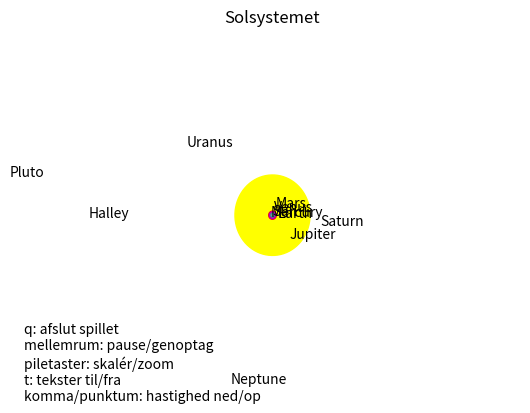

Recreate this plot in Python.
import time, random
import numpy as np
from matplotlib import pyplot as plt
import matplotlib.animation as animation
import matplotlib.patches as patches


# https://nickcharlton.net/posts/drawing-animating-shapes-matplotlib.html
class System:
    t = 10000 * random.random()
    ax = plt.gca()
    anim = fig = info = None
    tic = time.time()  # reset timer

    class Planet:
        def __init__(self, name, ax, addx, ay, addy, movement, r, res, color):
            self.name = name
            self.ax = ax
            self.kx = addx
            self.ay = ay
            self.ky = addy
            self.movement = movement
            self.r = r
            self.res = res
            self.color = color

    planets = [
        Planet("Sun", 1, 0, 1, 0, 1, 696.340, 80, "yellow"),
        Planet("Earth", 100.0000180000000, -1.6731633011693, 99.9860196455882, 0, 1, 6.371, 80, "blue"),
        Planet("Halley", 1783.41442925537, -1724.8166181036783, 107.3639924082853, 0, 75.32, 0.011, 80, "blue"),
        Planet("Mercury", 38.7098430000000, -7.9601608881522, 37.8825524974147, 0, 0.240846, 2.4397, 80,
               [0.75, 0.75, 0.75]),
        Planet("Mars", 152.3712430000000, -14.2261578635317, 151.7056759841467, 0, 1.881, 3.3895, 80, "red"),
        Planet("Jupiter", 520.2480190000000, -25.2507058253821, 519.6348748195645, 0, 11.86, 69.911, 80, "red"),
        Planet("Saturn", 954.1498830000000, -52.9631902430348, 952.6788019622321, 0, 29.46, 58.232, 80,
               [0.7, 0.0, 0.7]),
        Planet("Uranus", 1918.7979479999999, -89.9098829686152, 1916.6903188031135, 0, 84.01, 25.362, 80,
               [0.7, 0.7, 0.0]),
        Planet("Neptune", 3006.9527520000001, -26.9254276529813, 3006.8321991933768, 0, 164.8, 24.622, 80,
               [0.0, 0.7, 0.7]),
        Planet("Venus", 72.3321020000000, -0.4892536146070, 72.3304473277955, 0, 0.615, 6.0518, 80, [1.0, 0.4, 0.6]),
        Planet("Pluto", 3948.6860350000001, -982.06399176825134, 3824.4660013106305, 0, 247.92065, 1.1883, 80,
               [0.5, 0.5, 0.5])
    ]

    v = textvisible = playing = moving = 1
    v = 0.5
    xmax, ymax = 4600, 3200
    trace_visible = 'on'
    tlen = 500


# Use a global structure to store all values that need to be
# used in several different functions
system = System()


def main():
    update_cx_cy(system.t)
    init_figure()
    create_elements()
    system.anim = animation.FuncAnimation(
        system.fig, update_graphics, interval=30, cache_frame_data=False)
    plt.show()
    print('Tak fordi du spillede!')


def btn(event):
    size = zoom = 1

    if event.key == ' ':
        system.moving = 1 - system.moving
        if system.moving:
            system.anim.resume()
        else:
            system.anim.pause()
    elif event.key == 'up':
        zoom = 0.5
    elif event.key == 'down':
        zoom = 2
    elif event.key == 'q':
        exit()
    elif event.key == 'tab':
        system.moving = 2
    elif event.key == 'left':
        size = 0.5
    elif event.key == 'right':
        size = 2
    elif event.key == ',':
        system.v *= 0.5
    elif event.key == '.':
        system.v *= 2
    elif event.key == 't':
        system.textvisible = 1 - system.textvisible
    else:
        print(f'{event.key=}')  # show key info

    if event.key == "up" or event.key == "down":
        system.xmax *= zoom
        system.ymax *= zoom
        system.ax.set_xlim([-system.xmax, system.xmax])
        system.ax.set_ylim([-system.ymax, system.ymax])
        system.info.set_position([-system.xmax, -system.ymax])

    if event.key == 'left' or event.key == 'right':
        for planet in system.planets:
            planet.r *= size
            ball = create_ball(planet)
            planet.patch.set_xy(ball)


def update_cx_cy(t):
    for planet in system.planets:
        movement = planet.movement
        planet.cx = planet.ax * np.cos(t / movement) + planet.kx
        planet.cy = planet.ay * np.sin(t / movement) + planet.ky


def create_ball(planet):
    t = np.linspace(0, 2 * np.pi, planet.res)
    planet.bx = planet.r * np.cos(t)
    planet.by = planet.r * np.sin(t)
    ball = np.array([planet.bx, planet.by]).T

    return ball


def create_elements():
    # Create each 'ball', 'trace', and 'text'
    for planet in system.planets:
        # Create 'ball'
        ball = create_ball(planet)
        patch = patches.Polygon(ball, color=planet.color)
        planet.patch = patch
        system.ax.add_patch(patch)

        # Create 'trace'
        planet.tx, planet.ty = np.ones(system.tlen) * planet.cx, np.ones(system.tlen) * planet.cy
        trace, = system.ax.plot(planet.tx, planet.ty, 'b:')
        planet.trace = trace

        # Create 'text'
        label = system.ax.text(planet.cx, planet.cy, planet.name)
        planet.label = label


def init_figure():
    # Set up figure window
    system.fig = plt.figure()
    system.ax = plt.axes(xlim=(-system.xmax, system.xmax), ylim=(-system.ymax, system.ymax))
    plt.title("Solsystemet")
    plt.axis('off')
    system.fig.canvas.mpl_connect('key_press_event', btn)  # Set the function that gets called when a key is pressed

    # Instructions
    system.info = system.ax.text(
        -system.xmax, -system.ymax,
        'q: afslut spillet \n'
        'mellemrum: pause/genoptag \n'
        'piletaster: skalér/zoom \n'
        't: tekster til/fra \n'
        'komma/punktum: hastighed ned/op')


def update_graphics(i):
    dt = time.time() - system.tic  # get time since last bounce
    system.t = system.t + system.v * dt
    update_cx_cy(system.t)

    # Iterate each planet
    for planet in system.planets:
        # Update 'ball' position
        ball = np.array([planet.bx + planet.cx, planet.by + planet.cy]).T
        planet.patch.set_xy(ball)

        # Update 'trace' position
        planet.tx = np.insert(planet.tx[:-1], 0, planet.cx, axis=0)
        planet.ty = np.insert(planet.ty[:-1], 0, planet.cy, axis=0)
        planet.trace.set_data(planet.tx, planet.ty)

        # Update 'text'
        planet.label.set_position([planet.cx, planet.cy])
        planet.label.set_visible(system.textvisible)


if __name__ == "__main__":
    main()
